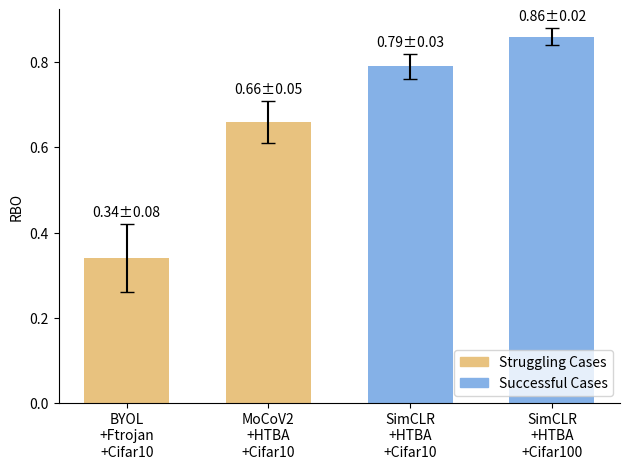

Source code (Python):
import matplotlib.pyplot as plt
import numpy as np
import matplotlib.patches as mpatches

# Data from your table
methods = [
    "BYOL\n+Ftrojan\n+Cifar10",
    "MoCoV2\n+HTBA\n+Cifar10",
    "SimCLR\n+HTBA\n+Cifar10",
    "SimCLR\n+HTBA\n+Cifar100",
]
values = [0.34, 0.66, 0.79, 0.86]
errors = [0.08, 0.05, 0.03, 0.02]
groups = [
    "Struggling Cases",
    "Struggling Cases",
    "Successful Cases",
    "Successful Cases",
]

# Colors by group
colors = ["#e8c27f" if g == "Struggling Cases" else "#85b1e7" for g in groups]

# X positions
x = np.arange(len(methods))

plt.figure()
# plt.figure(figsize=(10, 6))

# Draw bars with error bars
bars = plt.bar(x, values, yerr=errors, capsize=5, color=colors, alpha=1.0, width=0.6)
# capsize: It sets the length of the little horizontal line (“cap”) at the end of each error bar.
# alpha: Controls the transparency of the bars

# Add value labels on top of each bar
for bar, val, err in zip(bars, values, errors):
    plt.text(
        bar.get_x() + bar.get_width() / 2,
        bar.get_height() + err + 0.01,
        f"{val:.2f}±{err:.2f}",
        ha="center",
        va="bottom",
        fontsize=10,
    )

# Labels and ticks
plt.xticks(x, methods, rotation=0, ha="center", fontsize=10)
plt.ylabel("RBO")
# plt.title("Comparison of Backdoor-channel Estimation Certainty")

# Add legend
legend_handles = [
    mpatches.Patch(color="#e8c27f", label="Struggling Cases"),
    mpatches.Patch(color="#85b1e7", label="Successful Cases"),
]

# Remove top and right spines
ax = plt.gca()  # Get current Axes
ax.spines["top"].set_visible(False)
ax.spines["right"].set_visible(False)

plt.legend(handles=legend_handles, loc="lower right")

plt.tight_layout()
plt.show()
